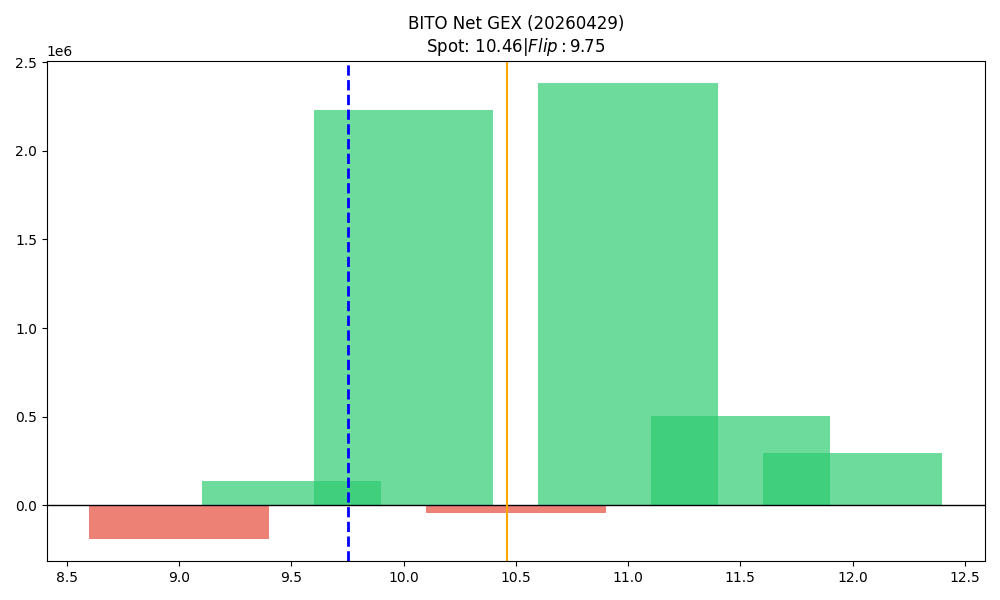

Values plotted in this chart, from the file beside it:
strike, call_gex, put_gex, call_dex, put_dex, net_greek_delta, net_gex
9.0, 167094, 354011, 933165, -233471, 0.1932, -186917
9.5, 323915, 188488, 1170448, -74560, 0.4893, 135428
10.0, 4141173, 1910426, 8875557, -1020031, 0.429, 2230747
10.5, 1400004, 1444159, 1028260, -903499, 0.03322, -44155
11.0, 2384683, 4032, 1215426, -341564, 0.1127, 2380651
11.5, 512622, 9796, 216767, -63701, 0.05109, 502826
12.0, 313452, 20320, 220279, -109381, 0.03946, 293132
